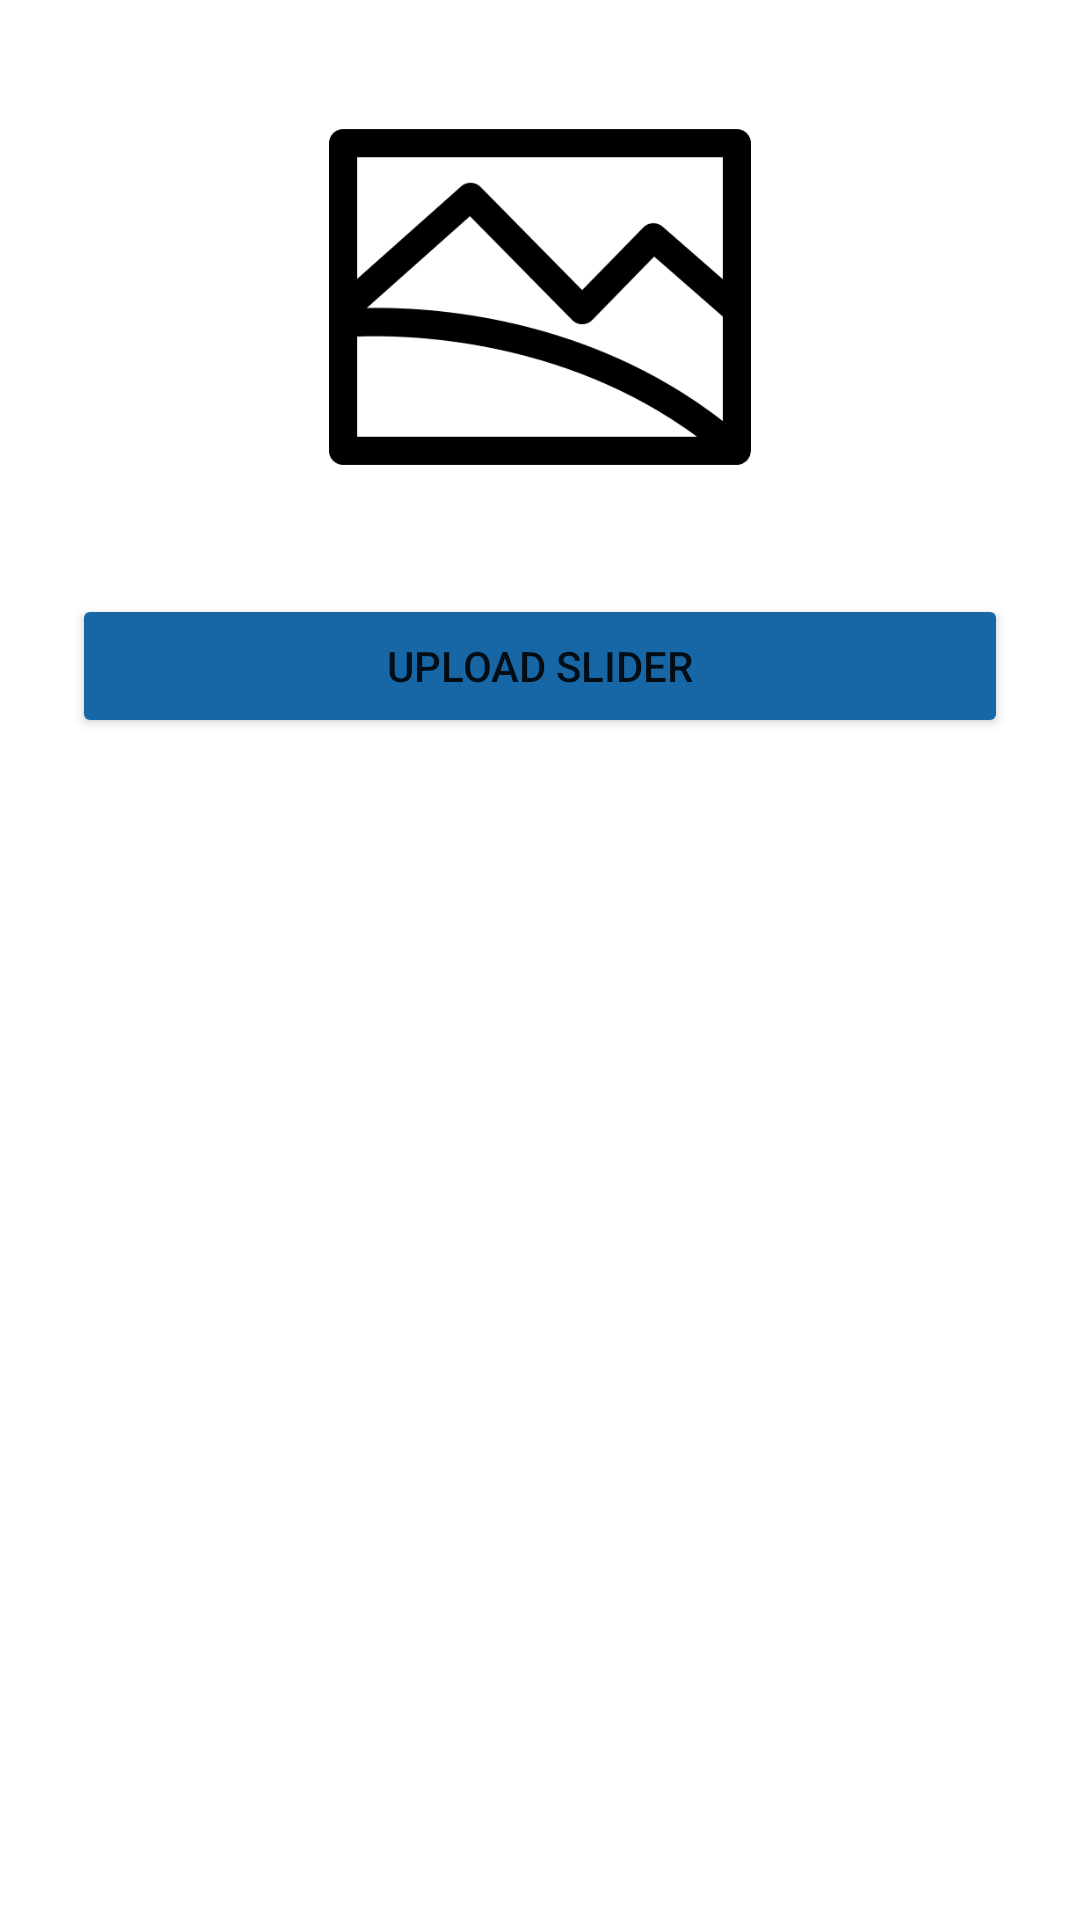

Produce the Android XML layout that renders to this screen, including the resource entries it uses.
<!-- AndroidManifest.xml: application theme Theme.AgriAppAdminPanel -->
<!-- res/layout/fragment_slider.xml -->
<?xml version="1.0" encoding="utf-8"?>
<androidx.constraintlayout.widget.ConstraintLayout xmlns:android="http://schemas.android.com/apk/res/android"
    xmlns:app="http://schemas.android.com/apk/res-auto"
    xmlns:tools="http://schemas.android.com/tools"
    android:layout_width="match_parent"
    android:layout_height="match_parent"
    android:padding="24dp"
    tools:context=".Fragments.SliderFragment">


    <ImageView
        android:id="@+id/imageView"
        android:layout_width="wrap_content"
        android:layout_height="150dp"
        android:src="@drawable/preview"
        app:layout_constraintEnd_toEndOf="parent"
        app:layout_constraintStart_toStartOf="parent"
        app:layout_constraintTop_toTopOf="parent" />

    <Button
        android:id="@+id/button5"
        android:layout_width="0dp"
        android:layout_height="wrap_content"
        android:layout_marginTop="24dp"
        android:text="Upload Slider"
        app:backgroundTint="#1767A6"
        app:layout_constraintEnd_toEndOf="parent"
        app:layout_constraintStart_toStartOf="parent"
        app:layout_constraintTop_toBottomOf="@+id/imageView" />

    <LinearLayout
        android:layout_width="match_parent"
        android:layout_height="500dp"
        android:orientation="vertical"
        app:layout_constraintBottom_toBottomOf="parent"
        app:layout_constraintEnd_toEndOf="parent"
        app:layout_constraintStart_toStartOf="parent"
        app:layout_constraintTop_toBottomOf="@id/button5">

        <androidx.recyclerview.widget.RecyclerView
            android:id="@+id/sliderRecycler"
            android:layout_width="match_parent"
            android:layout_height="wrap_content"
            android:clipToPadding="false"
            android:padding="8dp"
            app:layoutManager="androidx.recyclerview.widget.LinearLayoutManager"
            tools:listitem="@layout/item_slider_layout" />
    </LinearLayout>
</androidx.constraintlayout.widget.ConstraintLayout>
<!-- res/layout/item_slider_layout.xml (included above) -->
<?xml version="1.0" encoding="utf-8"?>
<LinearLayout xmlns:android="http://schemas.android.com/apk/res/android"
    xmlns:tools="http://schemas.android.com/tools"
    android:layout_width="wrap_content"
    android:layout_height="wrap_content"
    android:padding="10dp"
    android:layout_margin="5dp"
    android:orientation="horizontal">
    <ImageView
        android:id="@+id/image_slider"
        android:layout_width="200dp"
        android:layout_height="100dp"
        android:scaleType="centerCrop"
        tools:srcCompat="@tools:sample/avatars"/>


</LinearLayout>
<!-- resources referenced by this layout -->
<resources>
  <!-- drawable preview: png bitmap (drawable-v24, 11280 bytes) -->
  <style name="Theme.AgriAppAdminPanel" parent="Theme.MaterialComponents.DayNight.NoActionBar">
          
          <item name="colorPrimary">@color/purple_500</item>
          <item name="colorPrimaryVariant">@color/purple_700</item>
          <item name="colorOnPrimary">@color/white</item>
          
          <item name="colorSecondary">@color/teal_200</item>
          <item name="colorSecondaryVariant">@color/teal_700</item>
          <item name="colorOnSecondary">@color/black</item>
          
          <item name="android:statusBarColor" tools:targetApi="l">?attr/colorPrimaryVariant</item>
          
      </style>
  <color name="purple_500">#FF6200EE</color>
  <color name="purple_700">#FF3700B3</color>
  <color name="white">#FFFFFFFF</color>
  <color name="teal_200">#FF03DAC5</color>
  <color name="teal_700">#FF018786</color>
  <color name="black">#FF000000</color>
</resources>
